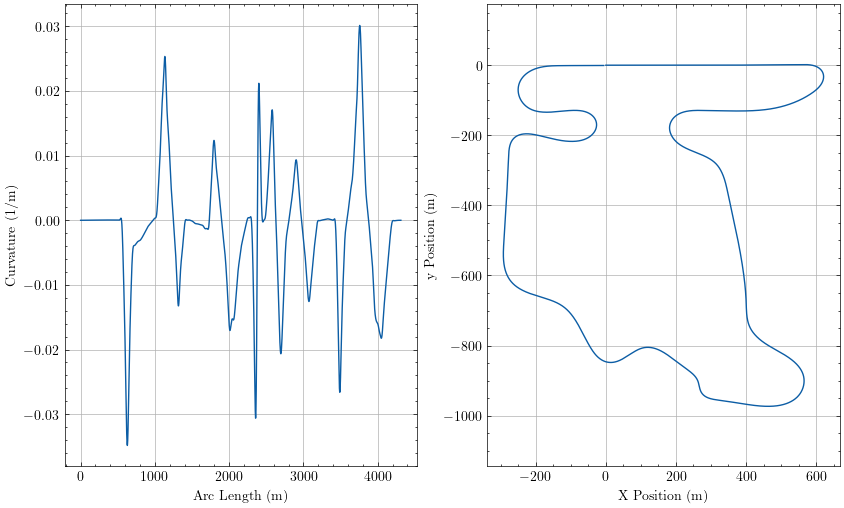

Source data for this figure (header and first rows):
sLap, Kt, aTheta, xi, yi
0.0, -1.0816451857200727e-05, -2.713699367840272e-05, 0.001675, -1.3675470829133825e-06
0.1215, -1.0809564779058667e-05, -2.8450845159997936e-05, 0.1232, -4.74469918344015e-06
0.5391, -1.0785897419718864e-05, -3.295950571563108e-05, 0.5407, -1.7566182274009502e-05
0.9566, -1.076223038972781e-05, -3.745828388520184e-05, 0.9583, -3.226822172381923e-05
1.078, -1.0755343531151575e-05, -3.8765547109422103e-05, 1.08, -3.68990780638396e-05
1.2, -1.0748456739625902e-05, -4.0071973540426175e-05, 1.201, -4.168872463176176e-05
1.617, -1.0724791116073297e-05, -4.455511838584212e-05, 1.619, -5.935735584885239e-05
2.035, -1.0701126575219779e-05, -4.902838172726762e-05, 2.036, -7.889588936314327e-05
2.156, -1.0694240505493489e-05, -5.03282204889447e-05, 2.158, -8.493213746253222e-05
2.278, -1.0687354428434677e-05, -5.162722252297937e-05, 2.279, -9.112627366318556e-05
2.695, -1.0663690320407e-05, -5.6084854156673045e-05, 2.697, -0.0001136
3.113, -1.0640023662407017e-05, -6.053260416077083e-05, 3.115, -0.000138
3.234, -1.0633135885366657e-05, -6.182501844174155e-05, 3.236, -0.0001454
3.356, -1.062624742264128e-05, -6.311659569385325e-05, 3.358, -0.000153
3.773, -1.0602568712775243e-05, -6.754870911853848e-05, 3.775, -0.0001803
4.191, -1.0578874396068393e-05, -7.197093209054954e-05, 4.193, -0.0002094
4.313, -1.0571975528782467e-05, -7.325591570754506e-05, 4.314, -0.0002182
4.434, -1.0565074454032869e-05, -7.454006080753479e-05, 4.436, -0.0002272
4.852, -1.054133920531937e-05, -7.894662004324625e-05, 4.853, -0.0002592
5.269, -1.051756613233447e-05, -8.334326057961801e-05, 5.271, -0.0002931
5.391, -1.051063984140393e-05, -8.46207932133812e-05, 5.392, -0.0003033
5.512, -1.0503709357078318e-05, -8.589748387993541e-05, 5.514, -0.0003137
5.93, -1.0479857586580359e-05, -9.027839616888987e-05, 5.931, -0.0003505
6.347, -1.0455946069150084e-05, -9.464933652712776e-05, 6.349, -0.0003891
6.469, -1.0448975753536256e-05, -9.591937923987084e-05, 6.47, -0.0004007
6.59, -1.044199979195502e-05, -9.718857460021296e-05, 6.592, -0.0004124
7.008, -1.041798201468055e-05, -0.0001015, 7.009, -0.0004539
7.425, -1.0393892755944871e-05, -0.0001059, 7.427, -0.0004972
7.547, -1.0386869140056153e-05, -0.0001072, 7.549, -0.0005101
7.668, -1.0379839313453667e-05, -0.0001084, 7.67, -0.0005232
8.086, -1.035563356092631e-05, -0.0001127, 8.088, -0.0005694
8.503, -1.033135360072152e-05, -0.0001171, 8.505, -0.0006174
8.625, -1.032427430233407e-05, -0.0001183, 8.627, -0.0006317
8.747, -1.0317188710656464e-05, -0.0001196, 8.748, -0.0006461
9.164, -1.0292791144404579e-05, -0.0001239, 9.166, -0.000697
9.582, -1.0268318797204039e-05, -0.0001282, 9.583, -0.0007496
9.703, -1.0261183351560653e-05, -0.0001294, 9.705, -0.0007652
9.825, -1.025404148968261e-05, -0.0001307, 9.826, -0.000781
10.24, -1.0229449186956031e-05, -0.0001349, 10.24, -0.0008365
10.66, -1.0204779756799083e-05, -0.0001392, 10.66, -0.0008937
10.78, -1.0197586476634119e-05, -0.0001404, 10.78, -0.0009107
10.9, -1.019038662041384e-05, -0.0001417, 10.9, -0.0009278
11.32, -1.0165594056896965e-05, -0.0001459, 11.32, -0.0009879
11.74, -1.0140724358218018e-05, -0.0001502, 11.74, -0.00105
11.86, -1.0133473078556346e-05, -0.0001514, 11.86, -0.001068
11.98, -1.0126215455611462e-05, -0.0001526, 11.98, -0.001087
12.4, -1.010122693675686e-05, -0.0001569, 12.4, -0.001151
12.82, -1.0076166574517346e-05, -0.0001611, 12.82, -0.001217
12.94, -1.0068861055982513e-05, -0.0001623, 12.94, -0.001237
13.06, -1.0061549779636862e-05, -0.0001635, 13.06, -0.001257
13.48, -1.0036381817641064e-05, -0.0001677, 13.48, -0.001326
13.89, -1.0011149679621732e-05, -0.0001719, 13.9, -0.001397
14.02, -1.0003795619260382e-05, -0.0001731, 14.02, -0.001418
14.14, -9.996436402923597e-06, -0.0001743, 14.14, -0.001439
14.55, -9.971108065801343e-06, -0.0001785, 14.56, -0.001513
14.97, -9.945721481915815e-06, -0.0001827, 14.97, -0.001588
15.09, -9.938323434403507e-06, -0.0001839, 15.1, -0.00161
15.22, -9.930920625588787e-06, -0.0001851, 15.22, -0.001633
15.63, -9.905445097424359e-06, -0.0001892, 15.63, -0.001711
16.05, -9.87991539498766e-06, -0.0001933, 16.05, -0.001791
... 15,941 more rows
